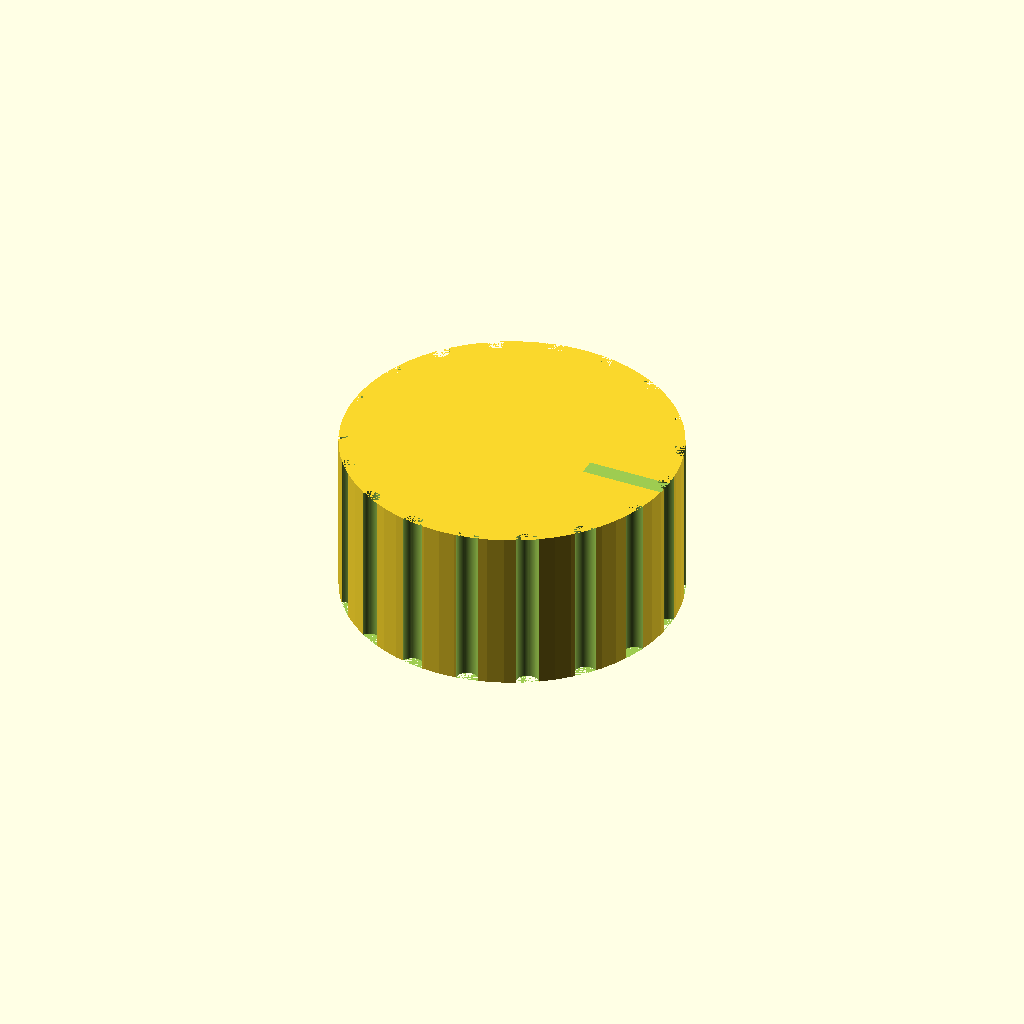
Cell 1: the model at its default parameters.
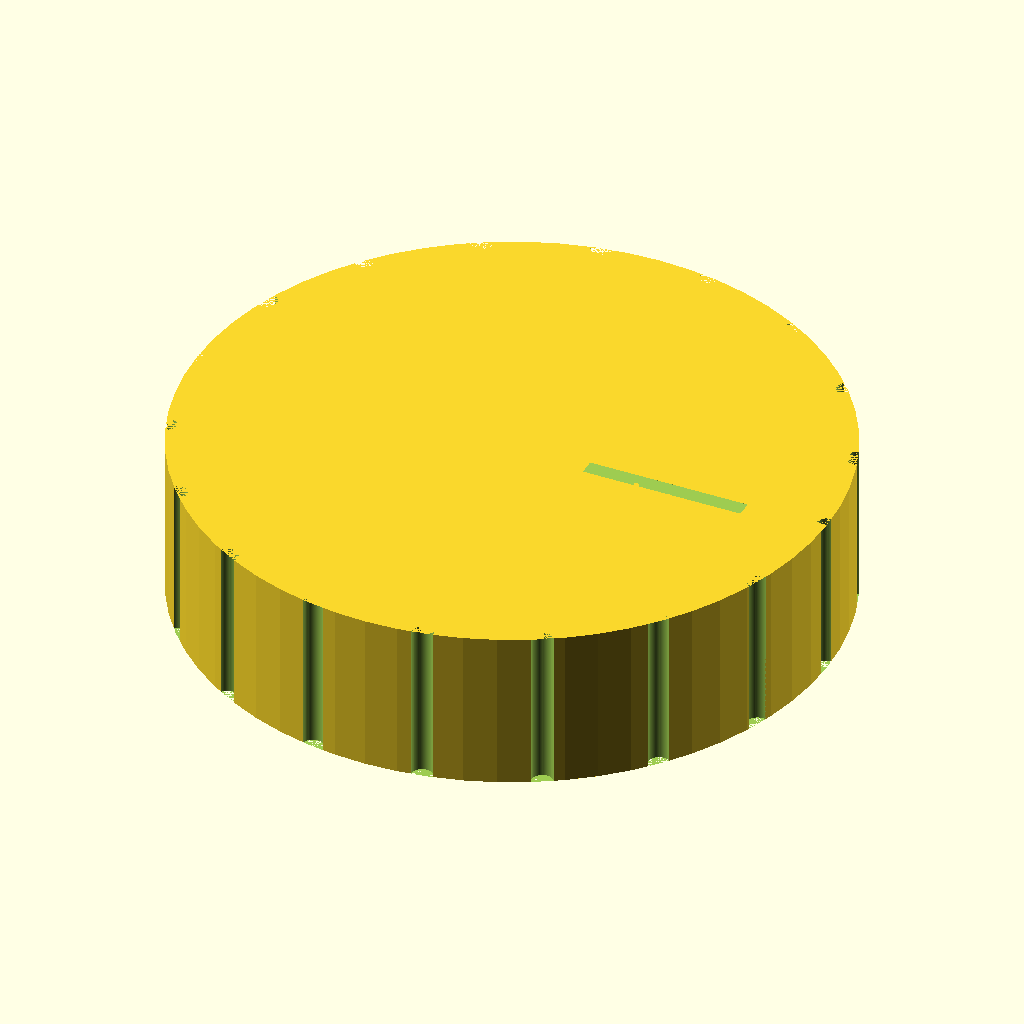
Cell 2: the same model with knob_diam = 60.
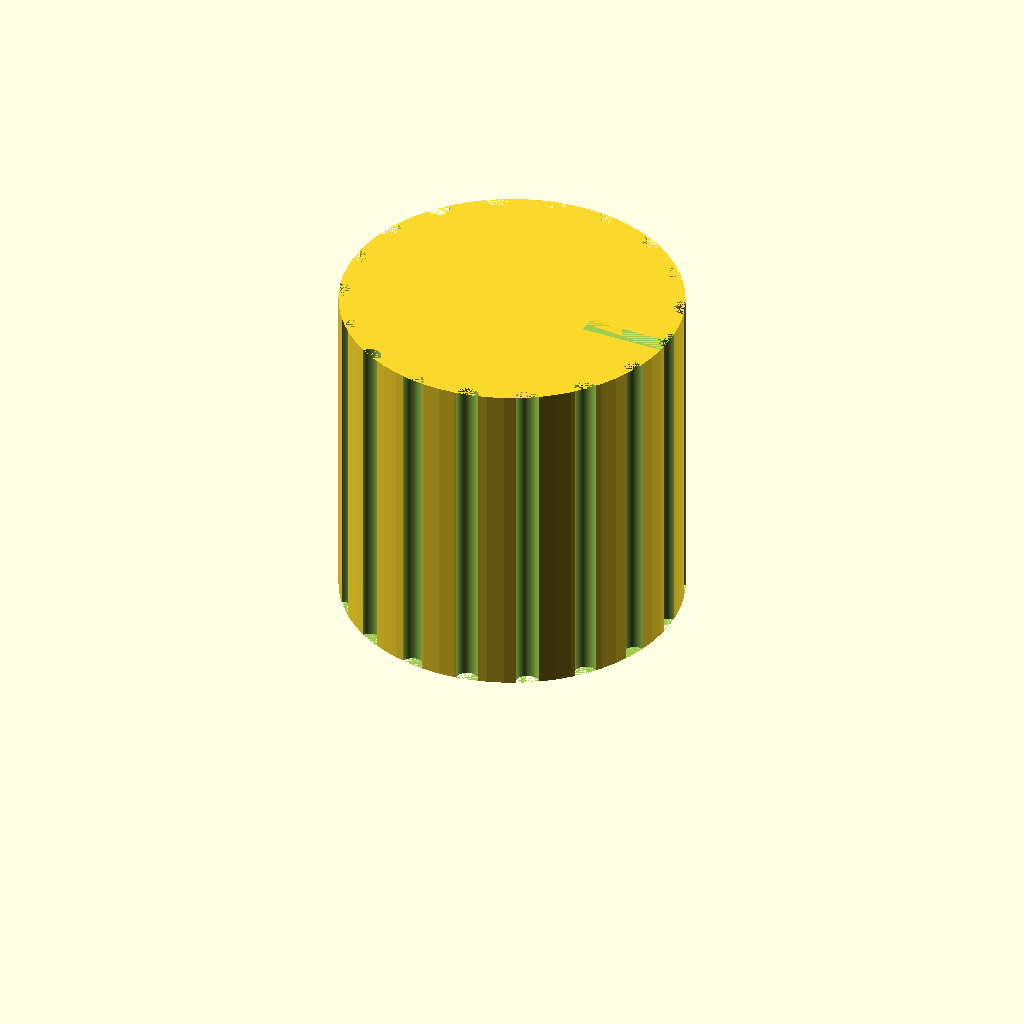
Cell 3: knob_h = 30 (everything else at default).
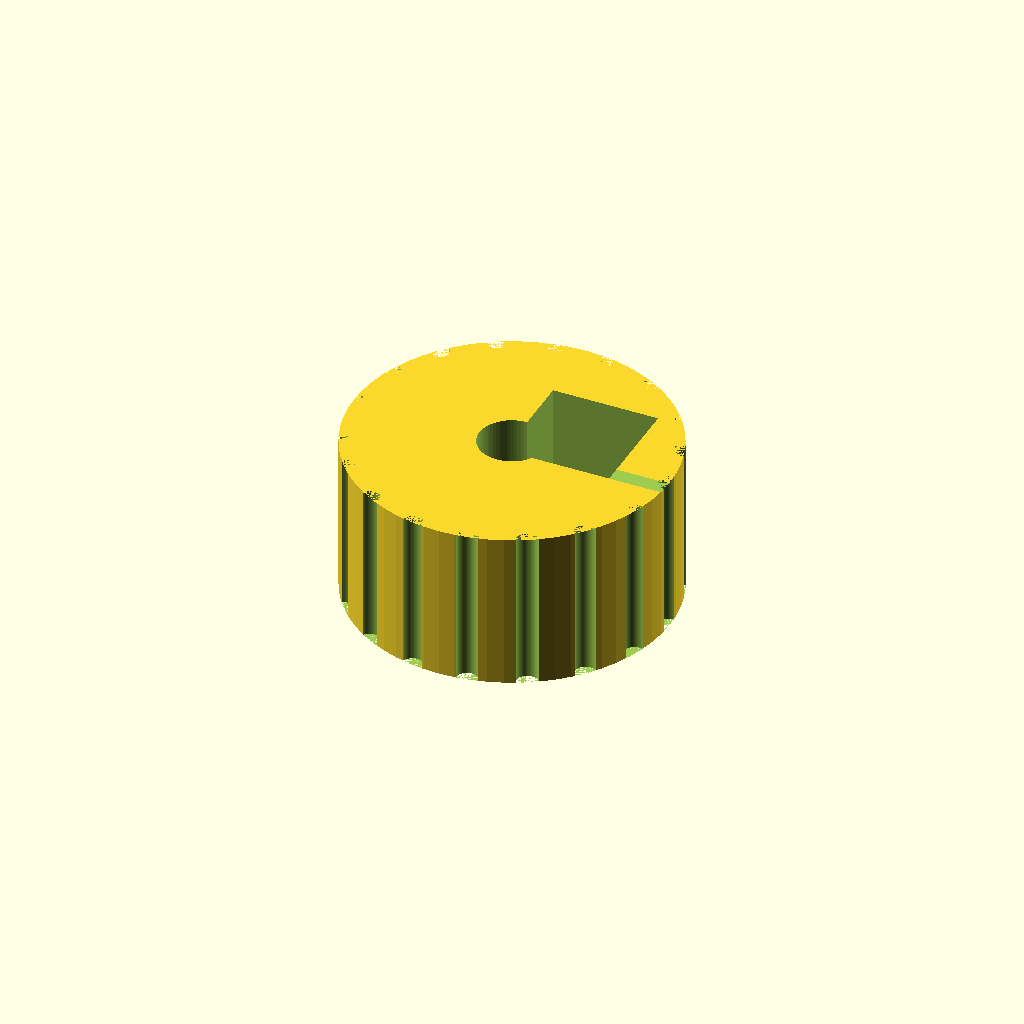
Cell 4: the same model with shaft_depth = 24.
All cells are drawn from one camera (rotation 55°, 0°, 25°, orthographic, colour scheme Cornfield), so only the parameter changes between them.
Source of the model, bench/results/think-tiiny/code/tiiny_Qwen_Qwen3.6-35B-A3B/dshaft_knob_6mm_s1_a2.scad:
// Knob for hotplate stirrer replacement
// Dimensions in millimetres

// Overall knob dimensions
knob_diam = 30;
knob_h = 15;

// D-shaped bore dimensions
shaft_diam = 6.2;
shaft_flat_dist = 4.7; // Distance from flat to opposite side of circle
shaft_depth = 12;

// Grip grooves
groove_count = 18;
groove_diam = 2;

// Pointer groove
pointer_width = 1.5;
pointer_depth = 1;
pointer_len = 15; // Runs from centre to outer edge

// Derived dimensions
knob_r = knob_diam / 2;
shaft_r = shaft_diam / 2;
// Flat position relative to bore center (0,0)
// Top of circle is at y = shaft_r. Flat is shaft_flat_dist from top.
y_flat = shaft_r - shaft_flat_dist;

$fn = 64;

difference() {
    // Main cylinder body
    cylinder(h = knob_h, d = knob_diam, center = false);

    // D-shaped blind bore
    // Cylinder of diameter 6.2, depth 12
    translate([0, 0, 0]) cylinder(h = shaft_depth + 0.01, d = shaft_diam, center = false);
    // Box to cut the flat side
    // Width 10 covers the diameter. Height covers depth.
    // Centered at y_flat, starting at z=0, so it cuts everything below y_flat.
    translate([0, y_flat, 0]) cube([10, 10, shaft_depth + 0.01], center = false);

    // Grip grooves
    // 18 evenly spaced vertical grooves along the full height
    for (i = [0:groove_count-1]) {
        rotate(i * (360 / groove_count)) {
            translate([knob_r, 0, 0]) cylinder(h = knob_h, d = groove_diam, center = false);
        }
    }

    // Pointer groove
    // 1.5 mm wide, 1 mm deep, from centre to outer edge
    // Centered on the flat side y = y_flat
    translate([pointer_len / 2, y_flat, knob_h]) cube([pointer_len, pointer_width, pointer_depth], center = false);
}
Customizer parameters (derived from the source; name, type, default, range or options):
knob_diam: number, default 30
knob_h: number, default 15
shaft_diam: number, default 6.2
shaft_flat_dist: number, default 4.7
shaft_depth: number, default 12
groove_count: number, default 18
groove_diam: number, default 2
pointer_width: number, default 1.5
pointer_depth: number, default 1
pointer_len: number, default 15
